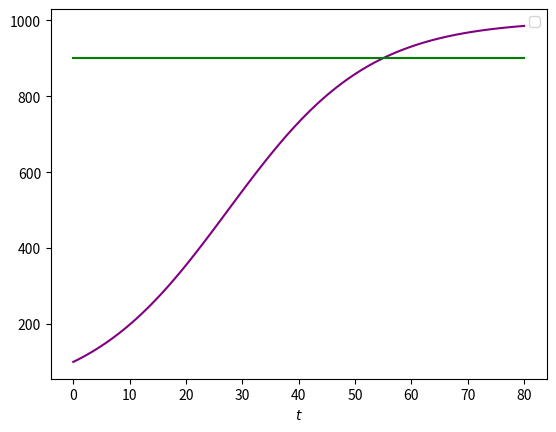

Write Python code to recreate this figure.
import numpy as np
import matplotlib.pyplot as plt

def P(t):
    return K/(1+A*np.exp(-k*t))

N_points=100
k = 0.08
K = 1000
P_0 = 100
values_of_t = np.linspace(0, 80, N_points)

print(type(values_of_t))
print(values_of_t)

A = (K - P_0)/P_0
values_of_P = P(values_of_t)


fig, gfx = plt.subplots()
gfx.set_xlabel('$t$')
gfx.plot(values_of_t, values_of_P, color='purple')
gfx.plot(values_of_t, 0*values_of_P + 900, color='green'  )
# for epsilon in [1, 0.5, 0.3, 0.1]:
#     valores_de_u = np.tanh(values_of_t/(2*epsilon))
#     gfx.plot(values_of_t, valores_de_u, label='$\epsilon$ = '+ str(epsilon))

# gfx.set_ylabel('$u(x)=tanh(x/(2\epsilon))$')
# gfx.set_title('Perfil de transición de fase')

gfx.legend()
plt.savefig('logistic.png')

print(P(40))
print(P(80))
print(P(54))
print(P(55))
print(P(54.9))
print(P(np.array([54.97, 54.95, 54.94, 54.93, 54.935])))
